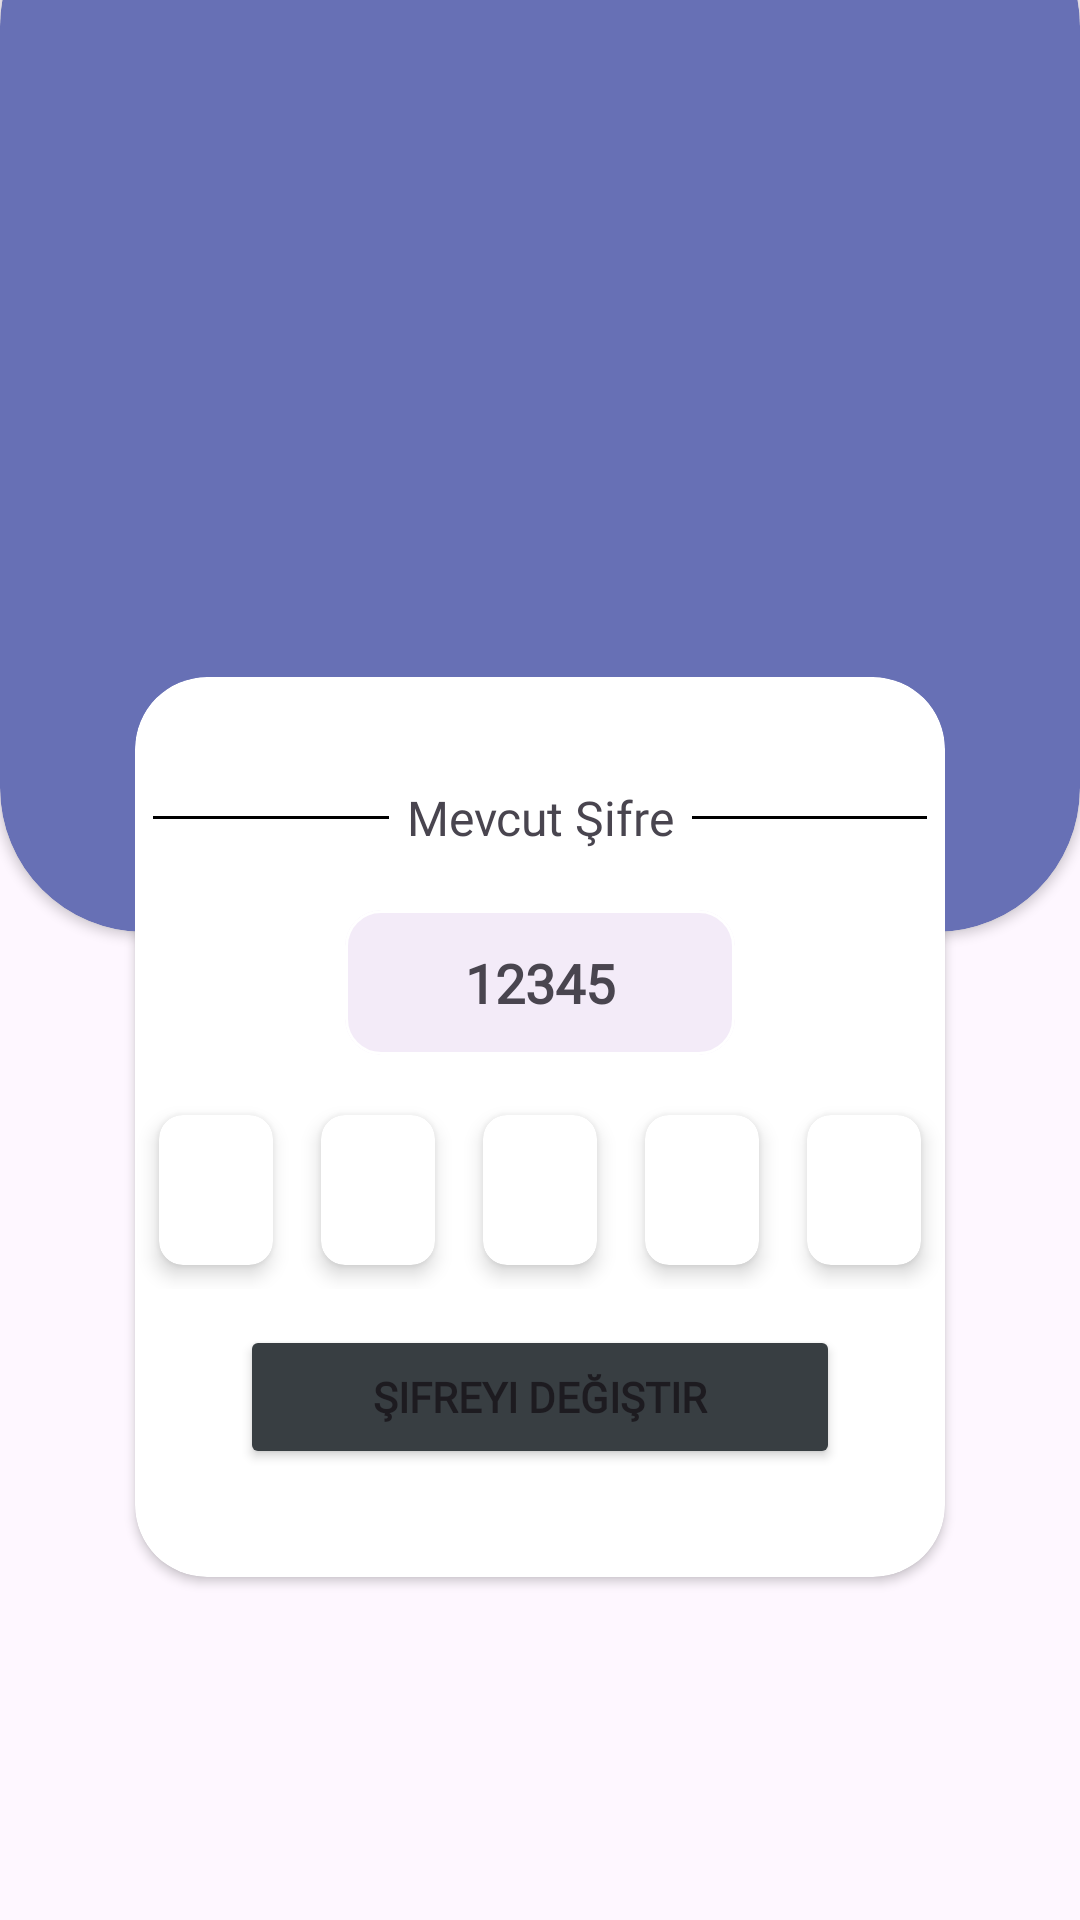

Here is an Android app screen rendered from its layout file. Give the layout XML and the strings, colors and styles it references.
<!-- AndroidManifest.xml: application theme Theme.SiteSupervisor -->
<!-- res/layout/fragment_settings_password.xml -->
<?xml version="1.0" encoding="utf-8"?>
<androidx.constraintlayout.widget.ConstraintLayout
    android:id="@+id/constraint"
    xmlns:android="http://schemas.android.com/apk/res/android"
    xmlns:app="http://schemas.android.com/apk/res-auto"
    xmlns:tools="http://schemas.android.com/tools"
    android:layout_width="match_parent"
    android:layout_height="match_parent"
    tools:context=".feature.fragment.settingsFragment.settingsPassword.SettingsPasswordFragment">

    <androidx.cardview.widget.CardView
        android:id="@+id/cv_top"
        android:layout_width="match_parent"
        android:layout_height="350sp"
        android:layout_marginTop="-40sp"
        android:backgroundTint="@color/colorPurple"
        app:cardCornerRadius="48dp"
        app:layout_constraintTop_toTopOf="parent">

        <androidx.constraintlayout.widget.ConstraintLayout
            android:layout_width="match_parent"
            android:layout_height="match_parent"
            android:padding="28sp">

        </androidx.constraintlayout.widget.ConstraintLayout>
    </androidx.cardview.widget.CardView>

    <androidx.cardview.widget.CardView
        android:layout_width="match_parent"
        android:layout_height="300sp"
        android:layout_marginStart="45sp"
        android:layout_marginTop="-85sp"
        android:layout_marginEnd="45sp"
        android:background="@color/dark_background"
        app:cardCornerRadius="24sp"
        app:layout_constraintEnd_toEndOf="parent"
        app:layout_constraintStart_toStartOf="parent"
        app:layout_constraintTop_toBottomOf="@+id/cv_top">

        <androidx.constraintlayout.widget.ConstraintLayout
            android:layout_width="match_parent"
            android:layout_height="match_parent">

            <TextView
                android:id="@+id/password_text"
                style="@style/montserrat_medium"
                android:layout_width="wrap_content"
                android:layout_height="wrap_content"
                android:layout_marginTop="36sp"
                android:text="Mevcut Şifre"
                android:textSize="16sp"
                app:layout_constraintEnd_toEndOf="parent"
                app:layout_constraintStart_toStartOf="parent"
                app:layout_constraintTop_toTopOf="parent" />

            <View
                android:id="@+id/divider_left"
                android:layout_width="0dp"
                android:layout_height="1sp"
                android:layout_margin="6sp"
                android:background="@color/black"
                app:layout_constraintStart_toStartOf="parent"
                app:layout_constraintTop_toTopOf="@+id/password_text"
                app:layout_constraintBottom_toBottomOf="@id/password_text"
                app:layout_constraintEnd_toStartOf="@id/password_text"/>


            <View
                android:id="@+id/divider_right"
                android:layout_width="0dp"
                android:layout_height="1sp"
                android:layout_margin="6sp"
                android:background="@color/black"
                app:layout_constraintStart_toEndOf="@+id/password_text"
                app:layout_constraintTop_toTopOf="@+id/password_text"
                app:layout_constraintBottom_toBottomOf="@id/password_text"
                app:layout_constraintEnd_toEndOf="parent"/>



            <com.google.android.material.card.MaterialCardView
                android:id="@+id/cv_currentPassword"
                android:layout_width="wrap_content"
                android:layout_height="wrap_content"
                android:layout_marginTop="20sp"
                app:layout_constraintEnd_toEndOf="parent"
                app:layout_constraintStart_toStartOf="parent"
                app:layout_constraintTop_toBottomOf="@+id/password_text"
                app:strokeColor="@color/dark_background"
                app:strokeWidth="1dp">

                <TextView
                    android:id="@+id/current_password"
                    style="@style/montserrat_bold"
                    android:layout_width="wrap_content"
                    android:layout_height="wrap_content"
                    android:padding="12sp"
                    android:paddingStart="40sp"
                    android:paddingEnd="40sp"
                    android:text="12345"
                    android:textSize="18sp"/>

            </com.google.android.material.card.MaterialCardView>


            <LinearLayout
                android:id="@+id/linearCard"
                android:layout_width="match_parent"
                android:layout_height="wrap_content"
                android:layout_marginTop="12sp"
                android:orientation="horizontal"
                app:layout_constraintTop_toBottomOf="@+id/cv_currentPassword">

                <androidx.cardview.widget.CardView
                    android:id="@+id/cardView1"
                    android:layout_width="0dp"
                    android:layout_height="wrap_content"
                    android:layout_margin="8dp"
                    android:layout_weight="1"
                    app:cardCornerRadius="8dp"
                    app:cardElevation="4dp">

                    <EditText
                        android:id="@+id/editText1"
                        android:layout_width="match_parent"
                        android:layout_height="50sp"
                        android:background="@null"
                        android:gravity="center"
                        android:imeOptions="actionNext"
                        android:inputType="number"
                        android:maxLength="1"
                        android:textSize="24sp" />
                </androidx.cardview.widget.CardView>

                <androidx.cardview.widget.CardView
                    android:id="@+id/cardView2"
                    android:layout_width="0dp"
                    android:layout_height="wrap_content"
                    android:layout_margin="8dp"
                    android:layout_weight="1"
                    app:cardCornerRadius="8dp"
                    app:cardElevation="4dp">

                    <EditText
                        android:id="@+id/editText2"
                        android:layout_width="match_parent"
                        android:layout_height="50sp"
                        android:background="@null"
                        android:gravity="center"
                        android:imeOptions="actionNext"
                        android:inputType="number"
                        android:maxLength="1"
                        android:textSize="24sp" />
                </androidx.cardview.widget.CardView>

                <androidx.cardview.widget.CardView
                    android:id="@+id/cardView3"
                    android:layout_width="0dp"
                    android:layout_height="wrap_content"
                    android:layout_margin="8dp"
                    android:layout_weight="1"
                    app:cardCornerRadius="8dp"
                    app:cardElevation="4dp">

                    <EditText
                        android:id="@+id/editText3"
                        android:layout_width="match_parent"
                        android:layout_height="50sp"
                        android:background="@null"
                        android:gravity="center"
                        android:imeOptions="actionNext"
                        android:inputType="number"
                        android:maxLength="1"
                        android:textSize="24sp" />
                </androidx.cardview.widget.CardView>

                <androidx.cardview.widget.CardView
                    android:id="@+id/cardView4"
                    android:layout_width="0dp"
                    android:layout_height="wrap_content"
                    android:layout_margin="8dp"
                    android:layout_weight="1"
                    app:cardCornerRadius="8dp"
                    app:cardElevation="4dp">

                    <EditText
                        android:id="@+id/editText4"
                        android:layout_width="match_parent"
                        android:layout_height="50sp"
                        android:background="@null"
                        android:gravity="center"
                        android:imeOptions="actionNext"
                        android:inputType="number"
                        android:maxLength="1"
                        android:textSize="24sp" />
                </androidx.cardview.widget.CardView>

                <androidx.cardview.widget.CardView
                    android:id="@+id/cardView5"
                    android:layout_width="0dp"
                    android:layout_height="wrap_content"
                    android:layout_margin="8dp"
                    android:layout_weight="1"
                    app:cardCornerRadius="8dp"
                    app:cardElevation="4dp">

                    <EditText
                        android:id="@+id/editText5"
                        android:layout_width="match_parent"
                        android:layout_height="50sp"
                        android:background="@null"
                        android:gravity="center"
                        android:imeOptions="actionNext"
                        android:inputType="number"
                        android:maxLength="1"
                        android:textSize="24sp" />
                </androidx.cardview.widget.CardView>

            </LinearLayout>

            <Button
                android:id="@+id/btnSetPassword"
                style="@style/montserrat_bold"
                android:layout_width="200sp"
                android:layout_height="wrap_content"
                android:layout_marginTop="12sp"
                android:backgroundTint="@color/logButton"
                android:text="Şifreyi Değiştir"
                app:layout_constraintEnd_toEndOf="parent"
                app:layout_constraintStart_toStartOf="parent"
                app:layout_constraintTop_toBottomOf="@+id/linearCard" />

        </androidx.constraintlayout.widget.ConstraintLayout>

    </androidx.cardview.widget.CardView>

    <ProgressBar
        android:id="@+id/progressBar"
        android:layout_width="wrap_content"
        android:layout_height="wrap_content"
        android:visibility="invisible"
        app:layout_constraintBottom_toBottomOf="parent"
        app:layout_constraintEnd_toEndOf="parent"
        app:layout_constraintStart_toStartOf="parent"
        app:layout_constraintTop_toTopOf="parent" />

</androidx.constraintlayout.widget.ConstraintLayout>
<!-- resources referenced by this layout -->
<resources>
  <color name="black">#FF000000</color>
  <color name="colorPurple">#6770B5</color>
  <color name="logButton">#383e42</color>
  <style name="montserrat_bold">
          <item name="android:fontFamily">@font/montserrat_bold</item>
          <item name="android:textStyle">bold</item>
      </style>
  <style name="montserrat_medium">
          <item name="android:fontFamily">@font/montserrat_medium</item>
          <item name="android:textStyle">normal</item>
      </style>
  <style name="Theme.SiteSupervisor" parent="Base.Theme.SiteSupervisor" />
  <style name="Base.Theme.SiteSupervisor" parent="Theme.Material3.DayNight.NoActionBar">
          <item name="bottomSheetDialogTheme">@style/BottomSheetDialog</item>
          
          
      </style>
  <style name="BottomSheetDialog" parent="@style/ThemeOverlay.MaterialComponents.BottomSheetDialog">
          <item name="bottomSheetStyle">@style/BottomSheet</item>
          <item name="android:colorBackground">@color/white</item>
      </style>
  <style name="BottomSheet" parent="Widget.MaterialComponents.BottomSheet.Modal">
          <item name="backgroundTint">@android:color/transparent</item>
      </style>
  <color name="white">#FFFFFFFF</color>
</resources>
